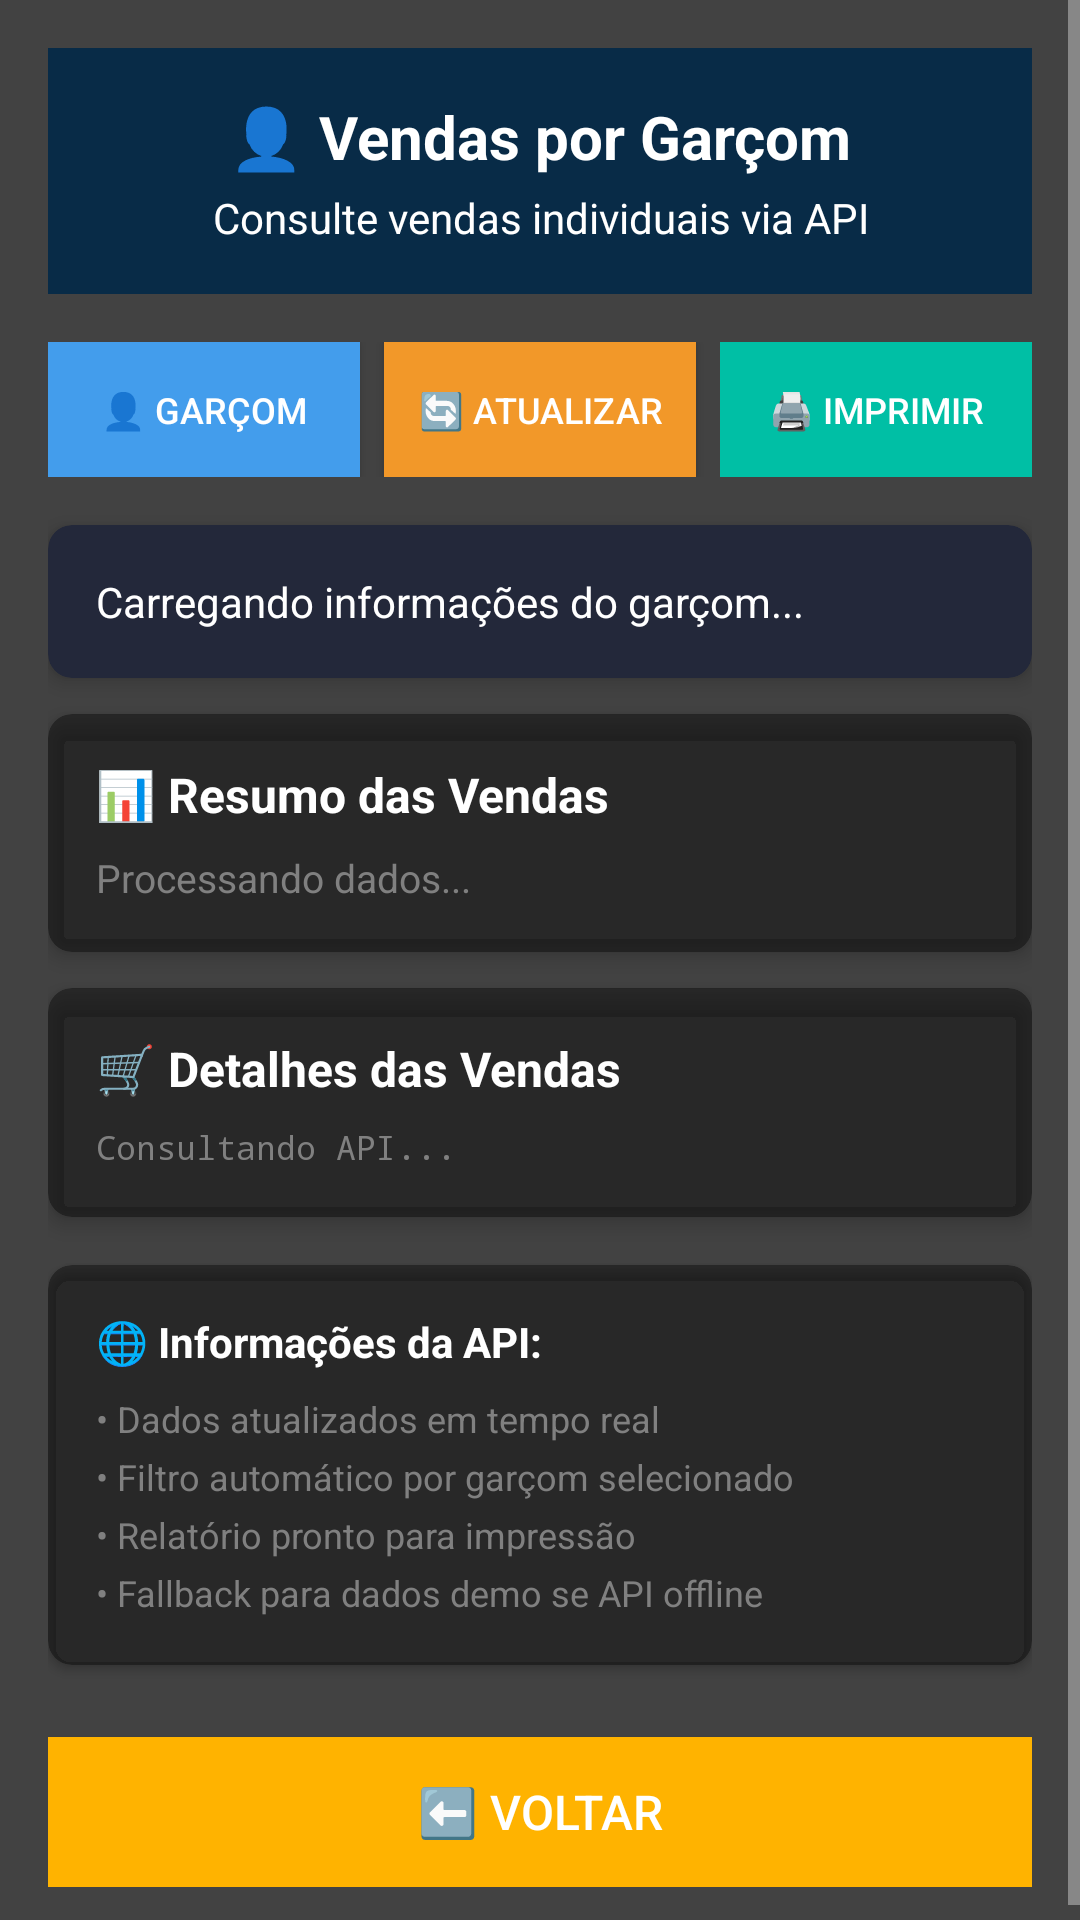

Layout XML and referenced resources for this Android screen:
<!-- AndroidManifest.xml: application theme AppTheme -->
<!-- res/layout/activity_waiter_sales.xml -->
<?xml version="1.0" encoding="utf-8"?>
<ScrollView xmlns:android="http://schemas.android.com/apk/res/android"
    xmlns:app="http://schemas.android.com/apk/res-auto"
    android:layout_width="match_parent"
    android:layout_height="match_parent"
    android:background="@color/cardview_dark_background"
    android:fillViewport="true">

    <LinearLayout
        android:layout_width="match_parent"
        android:layout_height="wrap_content"
        android:orientation="vertical"
        android:padding="16dp">

        
        <LinearLayout
            android:layout_width="match_parent"
            android:layout_height="wrap_content"
            android:orientation="vertical"
            android:background="@color/darkblue"
            android:padding="16dp"
            android:layout_marginBottom="16dp">

            <TextView
                android:layout_width="match_parent"
                android:layout_height="wrap_content"
                android:text="👤 Vendas por Garçom"
                android:textSize="20sp"
                android:textStyle="bold"
                android:textColor="@android:color/white"
                android:gravity="center" />

            <TextView
                android:layout_width="match_parent"
                android:layout_height="wrap_content"
                android:text="Consulte vendas individuais via API"
                android:textSize="14sp"
                android:textColor="@android:color/white"
                android:gravity="center"
                android:layout_marginTop="4dp" />

        </LinearLayout>

        
        <LinearLayout
            android:layout_width="match_parent"
            android:layout_height="wrap_content"
            android:orientation="horizontal"
            android:layout_marginBottom="16dp">

            <Button
                android:id="@+id/btnSelectWaiter"
                android:layout_width="0dp"
                android:layout_height="45dp"
                android:layout_weight="1"
                android:text="👤 Garçom"
                android:textSize="12sp"
                android:background="@color/blue"
                android:textColor="@android:color/white"
                android:layout_marginEnd="4dp" />

            <Button
                android:id="@+id/btnRefreshSales"
                android:layout_width="0dp"
                android:layout_height="45dp"
                android:layout_weight="1"
                android:text="🔄 Atualizar"
                android:textSize="12sp"
                android:background="@color/orang"
                android:textColor="@android:color/white"
                android:layout_marginStart="4dp"
                android:layout_marginEnd="4dp" />

            <Button
                android:id="@+id/btnPrintSales"
                android:layout_width="0dp"
                android:layout_height="45dp"
                android:layout_weight="1"
                android:text="🖨️ Imprimir"
                android:textSize="12sp"
                android:background="@color/green"
                android:textColor="@android:color/white"
                android:layout_marginStart="4dp"
                android:enabled="false" />

        </LinearLayout>

        
        <androidx.cardview.widget.CardView
            android:layout_width="match_parent"
            android:layout_height="wrap_content"
            android:layout_marginBottom="12dp"
            app:cardCornerRadius="8dp"
            app:cardElevation="4dp"
            app:cardBackgroundColor="@color/darkblue2">

            <TextView
                android:id="@+id/tvWaiterInfo"
                android:layout_width="match_parent"
                android:layout_height="wrap_content"
                android:text="Carregando informações do garçom..."
                android:textSize="14sp"
                android:textColor="@android:color/white"
                android:padding="16dp"
                android:lineSpacingExtra="3dp" />

        </androidx.cardview.widget.CardView>

        
        <androidx.cardview.widget.CardView
            android:layout_width="match_parent"
            android:layout_height="wrap_content"
            android:layout_marginBottom="12dp"
            app:cardCornerRadius="8dp"
            app:cardElevation="4dp"
            app:cardBackgroundColor="@color/black_overlay">

            <LinearLayout
                android:layout_width="match_parent"
                android:layout_height="wrap_content"
                android:orientation="vertical"
                android:padding="16dp">

                <TextView
                    android:layout_width="wrap_content"
                    android:layout_height="wrap_content"
                    android:text="📊 Resumo das Vendas"
                    android:textStyle="bold"
                    android:textSize="16sp"
                    android:textColor="@android:color/white"
                    android:layout_marginBottom="8dp" />

                <TextView
                    android:id="@+id/tvSalesSummary"
                    android:layout_width="match_parent"
                    android:layout_height="wrap_content"
                    android:text="Processando dados..."
                    android:textSize="13sp"
                    android:textColor="@color/gray"
                    android:lineSpacingExtra="3dp" />

            </LinearLayout>

        </androidx.cardview.widget.CardView>

        
        <androidx.cardview.widget.CardView
            android:layout_width="match_parent"
            android:layout_height="wrap_content"
            android:layout_marginBottom="16dp"
            app:cardCornerRadius="8dp"
            app:cardElevation="4dp"
            app:cardBackgroundColor="@color/black_overlay">

            <LinearLayout
                android:layout_width="match_parent"
                android:layout_height="wrap_content"
                android:orientation="vertical"
                android:padding="16dp">

                <TextView
                    android:layout_width="wrap_content"
                    android:layout_height="wrap_content"
                    android:text="🛒 Detalhes das Vendas"
                    android:textStyle="bold"
                    android:textSize="16sp"
                    android:textColor="@android:color/white"
                    android:layout_marginBottom="8dp" />

                <TextView
                    android:id="@+id/tvSalesData"
                    android:layout_width="match_parent"
                    android:layout_height="wrap_content"
                    android:text="Consultando API..."
                    android:textSize="11sp"
                    android:textColor="@color/gray"
                    android:fontFamily="monospace"
                    android:lineSpacingExtra="2dp"
                    android:maxLines="25"
                    android:scrollbars="vertical" />

            </LinearLayout>

        </androidx.cardview.widget.CardView>

        
        <androidx.cardview.widget.CardView
            android:layout_width="match_parent"
            android:layout_height="wrap_content"
            android:layout_marginBottom="24dp"
            app:cardCornerRadius="8dp"
            app:cardElevation="2dp"
            app:cardBackgroundColor="@color/black_overlay">

            <LinearLayout
                android:layout_width="match_parent"
                android:layout_height="wrap_content"
                android:orientation="vertical"
                android:padding="16dp">

                <TextView
                    android:layout_width="wrap_content"
                    android:layout_height="wrap_content"
                    android:text="🌐 Informações da API:"
                    android:textStyle="bold"
                    android:textSize="14sp"
                    android:textColor="@android:color/white"
                    android:layout_marginBottom="8dp" />

                <TextView
                    android:layout_width="wrap_content"
                    android:layout_height="wrap_content"
                    android:text="• Dados atualizados em tempo real"
                    android:textSize="12sp"
                    android:textColor="@color/gray"
                    android:layout_marginBottom="3dp" />

                <TextView
                    android:layout_width="wrap_content"
                    android:layout_height="wrap_content"
                    android:text="• Filtro automático por garçom selecionado"
                    android:textSize="12sp"
                    android:textColor="@color/gray"
                    android:layout_marginBottom="3dp" />

                <TextView
                    android:layout_width="wrap_content"
                    android:layout_height="wrap_content"
                    android:text="• Relatório pronto para impressão"
                    android:textSize="12sp"
                    android:textColor="@color/gray"
                    android:layout_marginBottom="3dp" />

                <TextView
                    android:layout_width="wrap_content"
                    android:layout_height="wrap_content"
                    android:text="• Fallback para dados demo se API offline"
                    android:textSize="12sp"
                    android:textColor="@color/gray" />

            </LinearLayout>

        </androidx.cardview.widget.CardView>

        
        <View
            android:layout_width="match_parent"
            android:layout_height="0dp"
            android:layout_weight="1" />

        
        <Button
            android:id="@+id/btnBack"
            android:layout_width="match_parent"
            android:layout_height="50dp"
            android:text="⬅️ Voltar"
            android:textSize="16sp"
            android:background="@color/yello"
            android:textColor="@android:color/white" />

    </LinearLayout>

</ScrollView>
<!-- resources referenced by this layout -->
<resources>
  <color name="black_overlay">#66000000</color>
  <color name="blue">#439DEC</color>
  <color name="darkblue">#082B47</color>
  <color name="darkblue2">#23283A</color>
  <color name="gray">#808080</color>
  <color name="green">#00bfa5</color>
  <color name="orang">#F29829</color>
  <color name="yello">#FFB300</color>
  <style name="AppTheme" parent="Theme.AppCompat.NoActionBar">
          
          <item name="colorPrimary">@color/darkblue</item>
          <item name="colorPrimaryDark">@color/colorPrimaryDark</item>
          <item name="colorAccent">@color/yello</item>
      </style>
  <color name="colorPrimaryDark">#00574B</color>
</resources>
